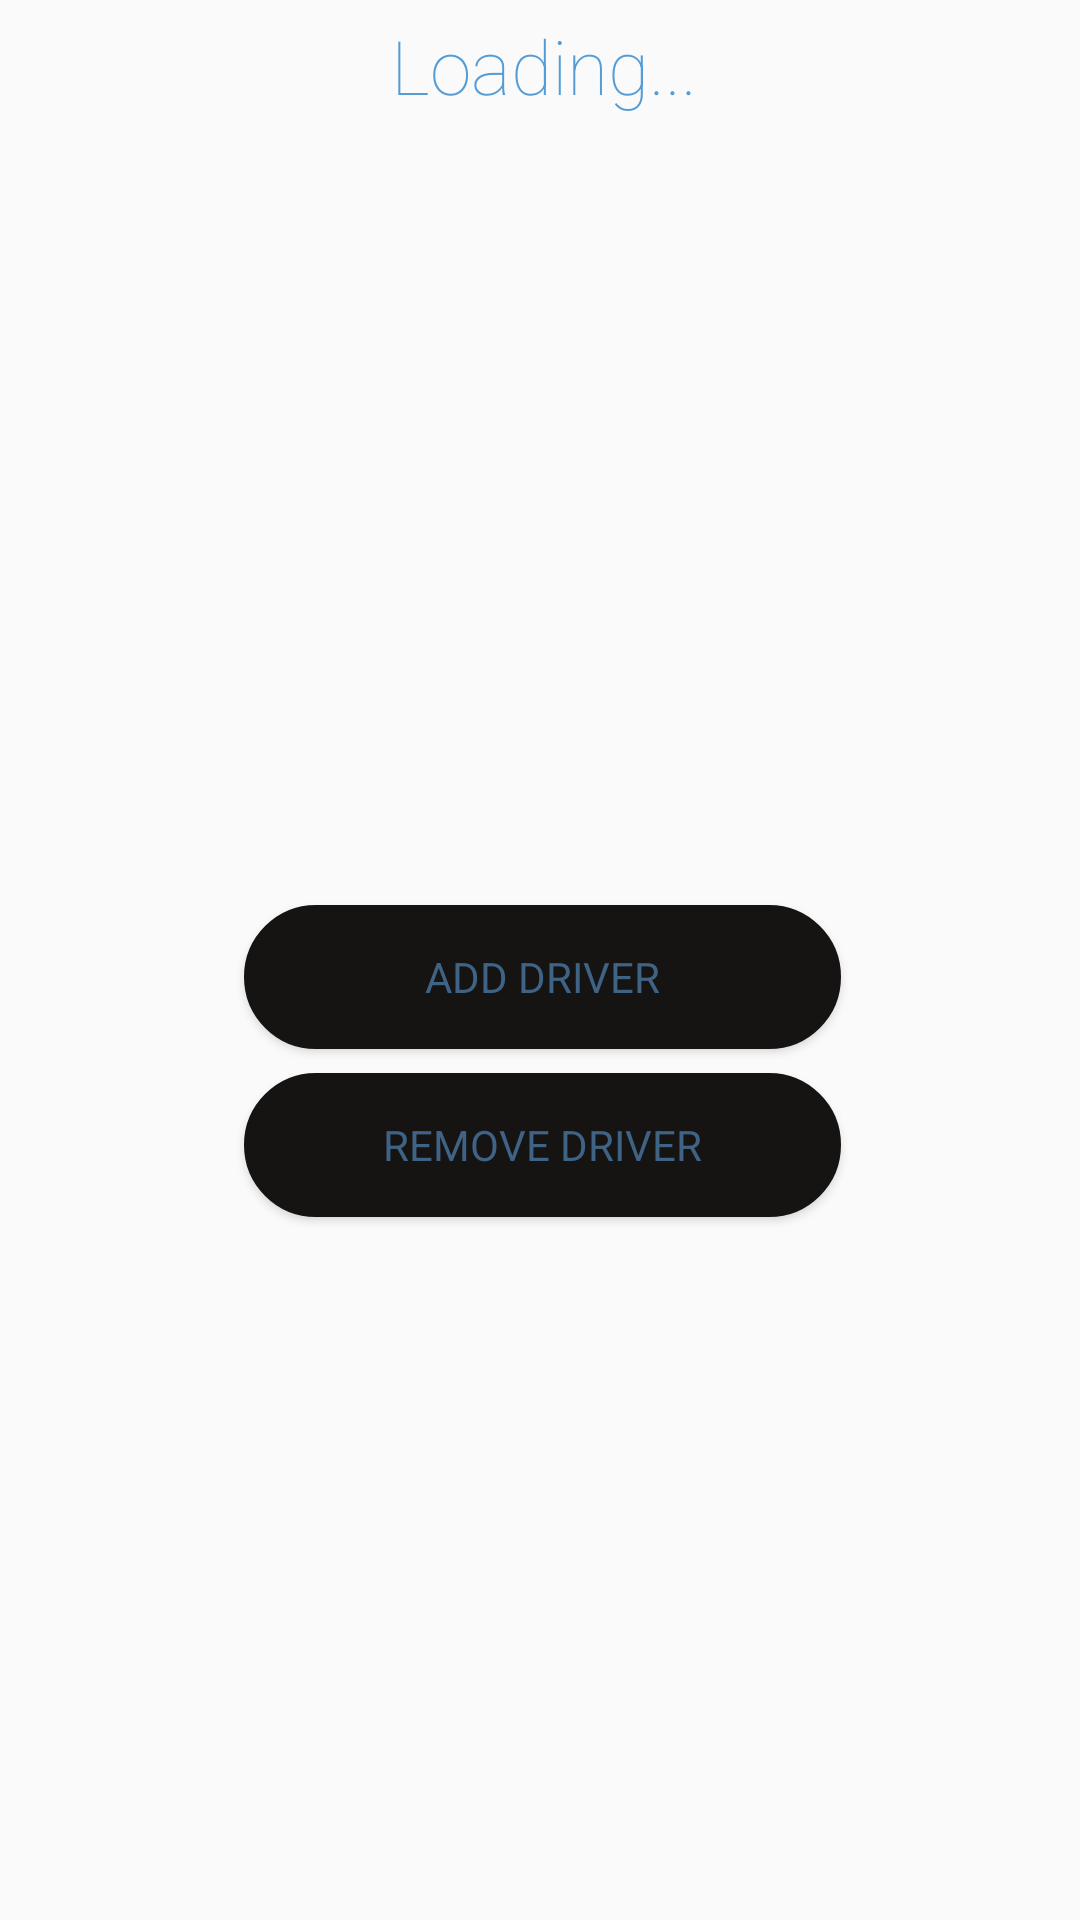

Reconstruct the res/layout file that produces this screen, plus the resources it refers to.
<!-- AndroidManifest.xml: application theme AppTheme -->
<!-- res/layout/driver_layout.xml -->
<?xml version="1.0" encoding="utf-8"?>
<RelativeLayout xmlns:android="http://schemas.android.com/apk/res/android"
    xmlns:app="http://schemas.android.com/apk/res-auto"
    android:layout_width="match_parent" android:layout_height="match_parent">

    <TextView
        android:id="@+id/manager"
        android:layout_width="271dp"
        android:layout_height="wrap_content"
        android:layout_alignParentStart="true"
        android:layout_alignParentLeft="true"
        android:layout_alignParentTop="true"
        android:layout_marginStart="46dp"
        android:layout_marginLeft="46dp"
        android:layout_marginTop="5dp"
        android:gravity="center"
        android:text="Loading..."
        android:textColor="@color/textViewText"
        android:textSize="25sp"
        app:fontFamily="sans-serif-thin" />

    <ListView
        android:id="@+id/driver_list"
        android:layout_width="306dp"
        android:layout_height="247dp"
        android:layout_below="@+id/manager"
        android:layout_alignStart="@+id/manager"
        android:layout_alignLeft="@+id/manager"
        android:layout_marginStart="-17dp"
        android:layout_marginLeft="-17dp"
        android:layout_marginTop="8dp" />

    <Button
        android:id="@+id/add_driver"
        android:layout_width="198dp"
        android:layout_height="wrap_content"
        android:layout_below="@+id/driver_list"
        android:layout_alignStart="@+id/driver_list"
        android:layout_alignLeft="@+id/driver_list"
        android:layout_alignEnd="@+id/driver_list"
        android:layout_alignRight="@+id/driver_list"
        android:layout_marginStart="52dp"
        android:layout_marginLeft="52dp"
        android:layout_marginTop="8dp"
        android:layout_marginEnd="55dp"
        android:layout_marginRight="55dp"
        android:background="@drawable/shape"
        android:text="Add Driver"
        android:textColor="@color/buttonText"
        android:typeface="sans" />

    <Button
        android:id="@+id/remove_driver"
        android:layout_width="198dp"
        android:layout_height="wrap_content"
        android:layout_below="@+id/add_driver"
        android:layout_alignStart="@+id/add_driver"
        android:layout_alignLeft="@+id/add_driver"
        android:layout_alignEnd="@+id/add_driver"
        android:layout_alignRight="@+id/add_driver"
        android:layout_marginStart="0dp"
        android:layout_marginLeft="0dp"
        android:layout_marginTop="8dp"
        android:layout_marginEnd="0dp"
        android:layout_marginRight="0dp"
        android:background="@drawable/shape"
        android:text="Remove Driver"
        android:textColor="@color/buttonText"
        android:typeface="sans" />

</RelativeLayout>
<!-- resources referenced by this layout -->
<resources>
  <color name="buttonText">#3F6385</color>
  <color name="textViewText">#539CD6</color>
  <!-- drawable shape (drawable) -->
  <?xml version="1.0" encoding="utf-8"?>
  <shape xmlns:android="http://schemas.android.com/apk/res/android" >
      <stroke android:width="1dp"
          android:color="#161313"/>
      <solid android:color="#161313" />
      <corners
          android:bottomLeftRadius="40dp"
          android:bottomRightRadius="40dp"
          android:topLeftRadius="40dp"
          android:topRightRadius="40dp" />
  </shape>
  <style name="AppTheme" parent="Theme.AppCompat.Light.NoActionBar">
          
          <item name="colorPrimary">@color/colorPrimary</item>
          <item name="colorPrimaryDark">@color/colorPrimaryDark</item>
          <item name="colorAccent">@color/colorAccent</item>
      </style>
  <color name="colorPrimary">#282222</color>
  <color name="colorPrimaryDark">#282222</color>
  <color name="colorAccent">#282222</color>
</resources>
